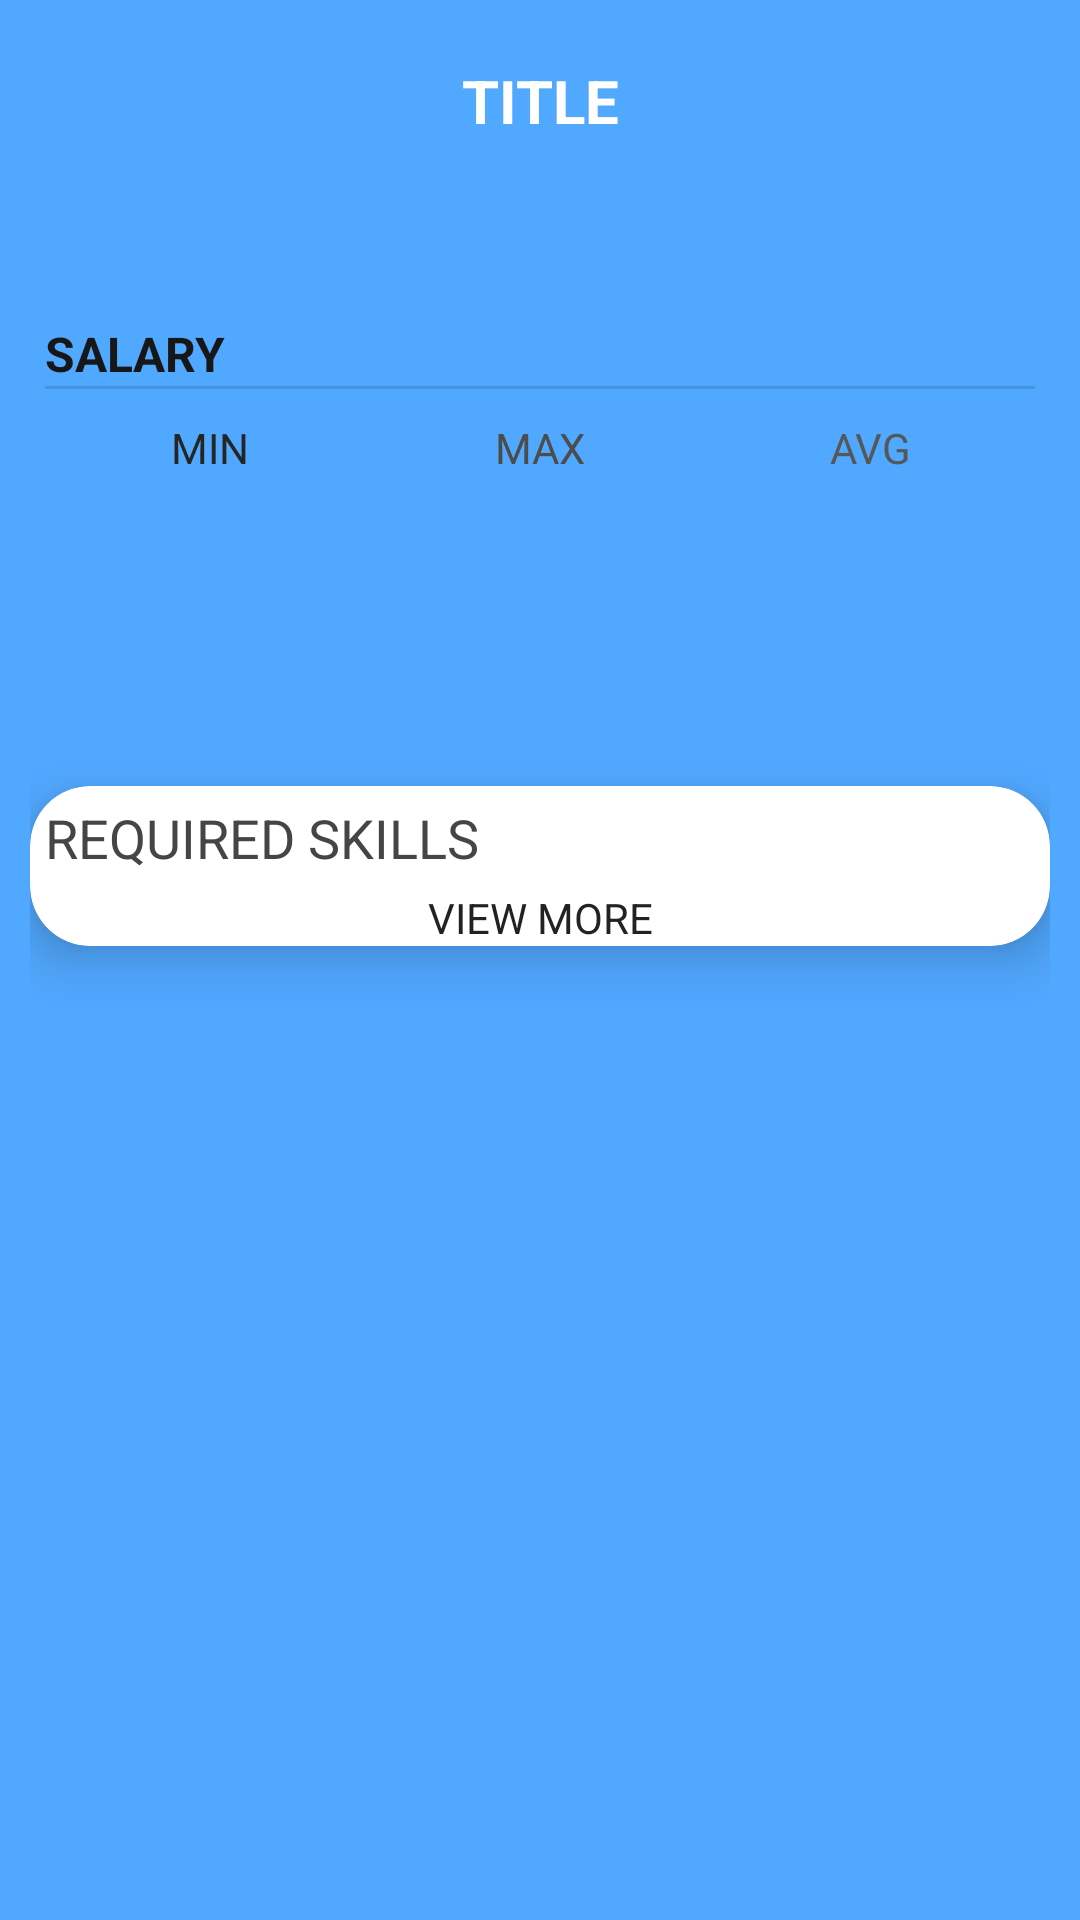

Write the Android layout XML for this screen, with the resource values it uses.
<!-- AndroidManifest.xml: application theme Theme.CareerGudidenceApp -->
<!-- res/layout/activity_job.xml -->
<?xml version="1.0" encoding="utf-8"?>
<androidx.constraintlayout.widget.ConstraintLayout xmlns:android="http://schemas.android.com/apk/res/android"
    xmlns:app="http://schemas.android.com/apk/res-auto"
    xmlns:tools="http://schemas.android.com/tools"
    android:layout_width="match_parent"
    android:layout_height="match_parent"
    android:background="#51A8FF"
    android:orientation="vertical"
    tools:context=".JobActivity">

    <LinearLayout
        android:layout_width="match_parent"
        android:layout_height="match_parent"
        android:orientation="vertical"
        app:layout_constraintBottom_toBottomOf="parent"
        app:layout_constraintEnd_toEndOf="parent"
        app:layout_constraintStart_toStartOf="parent"
        app:layout_constraintTop_toTopOf="parent">

        <TextView
            android:id="@+id/tv_title"
            android:layout_width="match_parent"
            android:layout_height="wrap_content"
            android:layout_marginTop="20dp"
            android:layout_marginBottom="20dp"
            android:layout_weight="0"
            android:gravity="center"
            android:maxLines="3"
            android:text="Title"
            android:textAllCaps="true"
            android:textColor="#FFFFFF"
            android:textSize="20sp"
            android:textStyle="bold" />

        <ScrollView
            android:layout_width="match_parent"
            android:layout_height="match_parent"
            android:background="@drawable/contentlayoutdesign">

            <LinearLayout
                android:layout_width="match_parent"
                android:layout_height="match_parent"
                android:layout_marginTop="25dp"
                android:orientation="vertical"
                android:padding="10dp">

                

                
                <LinearLayout
                    android:layout_width="match_parent"
                    android:layout_height="150dp"
                    android:orientation="vertical"
                    android:padding="5dp">

                    <TextView
                        android:layout_width="match_parent"
                        android:layout_height="wrap_content"
                        android:text="Salary"
                        android:textAllCaps="true"
                        android:textColor="#171717"
                        android:textSize="16sp"
                        android:textStyle="bold" />

                    <View
                        android:id="@+id/divider7"
                        android:layout_width="match_parent"
                        android:layout_height="1dp"
                        android:background="?android:attr/listDivider" />

                    <LinearLayout
                        android:layout_width="match_parent"
                        android:layout_height="match_parent"
                        android:layout_marginTop="10dp"
                        android:orientation="horizontal">

                        <LinearLayout
                            android:layout_width="match_parent"
                            android:layout_height="match_parent"
                            android:layout_weight="1"
                            android:orientation="vertical">

                            <TextView
                                android:id="@+id/textView2"
                                android:layout_width="match_parent"
                                android:layout_height="wrap_content"
                                android:layout_weight="1"
                                android:gravity="center_horizontal"
                                android:text="Min"
                                android:textAllCaps="true"
                                android:textColor="#252525"
                                android:textSize="14sp" />

                            <TextView
                                android:id="@+id/tv_min"
                                android:layout_width="match_parent"
                                android:layout_height="wrap_content"
                                android:layout_weight="1"
                                android:gravity="center_horizontal"
                                android:textSize="14sp" />
                        </LinearLayout>

                        <LinearLayout
                            android:layout_width="match_parent"
                            android:layout_height="match_parent"
                            android:layout_weight="1"
                            android:orientation="vertical">

                            <TextView
                                android:id="@+id/textView7"
                                android:layout_width="match_parent"
                                android:layout_height="wrap_content"
                                android:layout_weight="1"
                                android:gravity="center_horizontal"
                                android:text="Max"
                                android:textAllCaps="true"
                                android:textColor="#4C4C4C"
                                android:textSize="14sp" />

                            <TextView
                                android:id="@+id/tv_max"
                                android:layout_width="match_parent"
                                android:layout_height="wrap_content"
                                android:layout_weight="1"
                                android:gravity="center_horizontal"
                                android:textSize="14sp" />
                        </LinearLayout>

                        <LinearLayout
                            android:layout_width="match_parent"
                            android:layout_height="match_parent"
                            android:layout_weight="1"
                            android:orientation="vertical">

                            <TextView
                                android:id="@+id/textView8"
                                android:layout_width="match_parent"
                                android:layout_height="wrap_content"
                                android:layout_weight="1"
                                android:gravity="center_horizontal"
                                android:text="Avg"
                                android:textAllCaps="true"
                                android:textColor="#575757"
                                android:textSize="14sp" />

                            <TextView
                                android:id="@+id/tv_avg"
                                android:layout_width="match_parent"
                                android:layout_height="wrap_content"
                                android:layout_weight="1"
                                android:gravity="center_horizontal"
                                android:textSize="14sp" />
                        </LinearLayout>
                    </LinearLayout>
                </LinearLayout>

                
                <androidx.cardview.widget.CardView
                    android:id="@+id/card_skill"
                    android:layout_width="match_parent"
                    android:layout_height="wrap_content"
                    android:layout_marginTop="10dp"
                    android:layout_marginBottom="20dp"
                    app:cardCornerRadius="20dp"
                    app:cardElevation="10dp">

                    <LinearLayout
                        android:layout_width="match_parent"
                        android:layout_height="match_parent"
                        android:orientation="vertical">

                        <TextView
                            android:id="@+id/textView3"
                            android:layout_width="match_parent"
                            android:layout_height="wrap_content"
                            android:padding="5dp"
                            android:text="Required skills"
                            android:textAllCaps="true"
                            android:textColor="#454545"
                            android:textSize="18sp" />

                        <ListView
                            android:id="@+id/skill_list"
                            android:layout_width="match_parent"
                            android:layout_height="0dp" />

                        <TextView
                            android:id="@+id/btn_skill"
                            android:layout_width="match_parent"
                            android:layout_height="wrap_content"
                            android:gravity="center"
                            android:text="View More"
                            android:textAllCaps="true"
                            android:textColor="#222222"
                            app:backgroundTint="#fff" />
                    </LinearLayout>

                </androidx.cardview.widget.CardView>

            </LinearLayout>
        </ScrollView>
    </LinearLayout>

</androidx.constraintlayout.widget.ConstraintLayout>
<!-- resources referenced by this layout -->
<resources>
  <style name="Theme.CareerGudidenceApp" parent="Theme.MaterialComponents.DayNight.DarkActionBar">
          
          <item name="colorPrimary">@color/purple_500</item>
          <item name="colorPrimaryVariant">@color/purple_700</item>
          <item name="colorOnPrimary">@color/white</item>
          
          <item name="colorSecondary">@color/teal_200</item>
          <item name="colorSecondaryVariant">@color/teal_700</item>
          <item name="colorOnSecondary">@color/black</item>
          
          <item name="android:statusBarColor" tools:targetApi="l">?attr/colorPrimaryVariant</item>
          
      </style>
  <color name="purple_500">#4A97E3</color>
  <color name="purple_700">#4A97E3</color>
  <color name="white">#FFFFFFFF</color>
  <color name="teal_200">#FF03DAC5</color>
  <color name="teal_700">#FF018786</color>
  <color name="black">#FF000000</color>
</resources>
